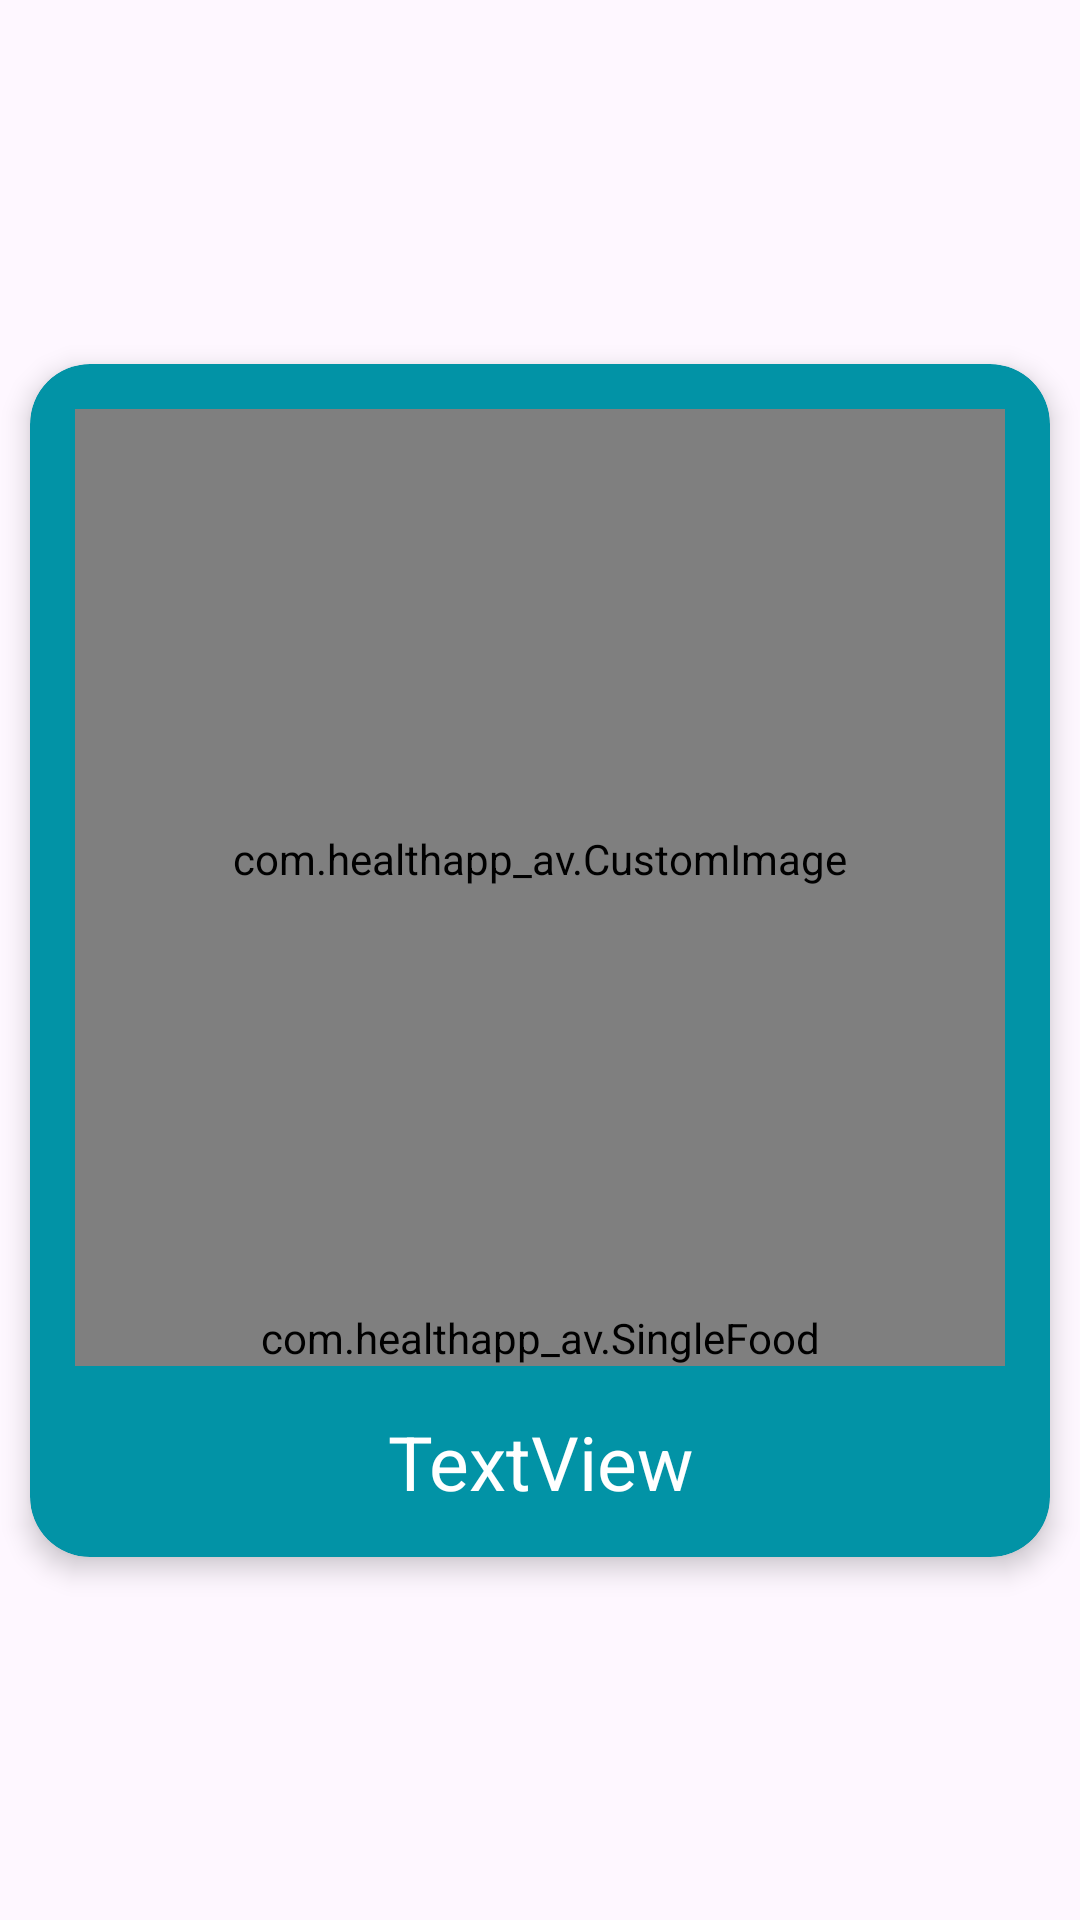

Android layout source for this screen:
<!-- AndroidManifest.xml: application theme Theme.HealthApp_AV -->
<!-- res/layout/food_item.xml -->
<?xml version="1.0" encoding="utf-8"?>
<androidx.constraintlayout.widget.ConstraintLayout xmlns:android="http://schemas.android.com/apk/res/android"
    xmlns:app="http://schemas.android.com/apk/res-auto"
    xmlns:tools="http://schemas.android.com/tools"
    android:id="@+id/foodItem"
    android:layout_width="match_parent"
    android:layout_height="wrap_content"
    android:animateLayoutChanges="true">

    <androidx.cardview.widget.CardView
        android:layout_width="match_parent"
        android:layout_height="wrap_content"
        android:layout_margin="10dp"
        android:animateLayoutChanges="true"
        app:cardBackgroundColor="@color/teal"
        app:cardCornerRadius="20dp"
        app:cardElevation="5dp"
        app:layout_constraintBottom_toBottomOf="parent"
        app:layout_constraintEnd_toEndOf="parent"
        app:layout_constraintStart_toStartOf="parent"
        app:layout_constraintTop_toTopOf="parent">

        <androidx.constraintlayout.widget.ConstraintLayout
            android:layout_width="match_parent"
            android:layout_height="match_parent"
            android:animateLayoutChanges="true"
            android:padding="15dp">

            <LinearLayout
                android:layout_width="match_parent"
                android:layout_height="wrap_content"
                android:animateLayoutChanges="true"
                android:orientation="vertical"
                app:layout_constraintBottom_toBottomOf="parent"
                app:layout_constraintEnd_toEndOf="parent"
                app:layout_constraintStart_toStartOf="parent"
                app:layout_constraintTop_toTopOf="parent">

                <LinearLayout
                    android:id="@+id/detailCycler"
                    android:layout_width="match_parent"
                    android:layout_height="match_parent"
                    android:dividerPadding="15dp"
                    android:orientation="vertical"
                    android:paddingBottom="15dp">

                    <com.healthapp_av.CustomImage
                        android:id="@+id/customImage"
                        android:layout_width="match_parent"
                        android:layout_height="300dp" />

                    <com.healthapp_av.SingleFood
                        android:id="@+id/singleFoodCycler"
                        android:layout_width="match_parent"
                        android:layout_height="match_parent" />

                </LinearLayout>

                <LinearLayout
                    android:layout_width="match_parent"
                    android:layout_height="wrap_content"
                    android:orientation="horizontal">

                    <TextView
                        android:id="@+id/foodItemName"
                        android:layout_width="match_parent"
                        android:layout_height="match_parent"
                        android:layout_weight="1"
                        android:gravity="center"
                        android:text="TextView"
                        android:textColor="@color/white"
                        android:textSize="25sp" />

                    <TextView
                        android:id="@+id/editButton"
                        android:layout_width="match_parent"
                        android:layout_height="match_parent"
                        android:layout_weight="1"
                        android:gravity="center"
                        android:padding="15dp"
                        android:text="Edit"
                        android:textColor="@color/white"
                        android:textSize="25sp"
                        android:visibility="gone" />

                    <TextView
                        android:id="@+id/deleteButton"
                        android:layout_width="match_parent"
                        android:layout_height="match_parent"
                        android:layout_weight="1"
                        android:gravity="center"
                        android:padding="15dp"
                        android:text="Delete"
                        android:textColor="@color/white"
                        android:textSize="25sp"
                        android:visibility="gone" />

                    <TextView
                        android:id="@+id/removeMyFoodItem"
                        android:layout_width="match_parent"
                        android:layout_height="match_parent"
                        android:layout_weight="1"
                        android:gravity="center"
                        android:padding="15dp"
                        android:text="Remove"
                        android:textColor="@color/white"
                        android:textSize="25sp"
                        android:visibility="gone" />

                </LinearLayout>

            </LinearLayout>
        </androidx.constraintlayout.widget.ConstraintLayout>

    </androidx.cardview.widget.CardView>

</androidx.constraintlayout.widget.ConstraintLayout>
<!-- resources referenced by this layout -->
<resources>
  <color name="teal">#FF0293A6</color>
  <color name="white">#FFFFFFFF</color>
  <style name="Theme.HealthApp_AV" parent="Base.Theme.HealthApp_AV" />
  <style name="Base.Theme.HealthApp_AV" parent="Theme.Material3.DayNight.NoActionBar">
          
          
      </style>
</resources>
